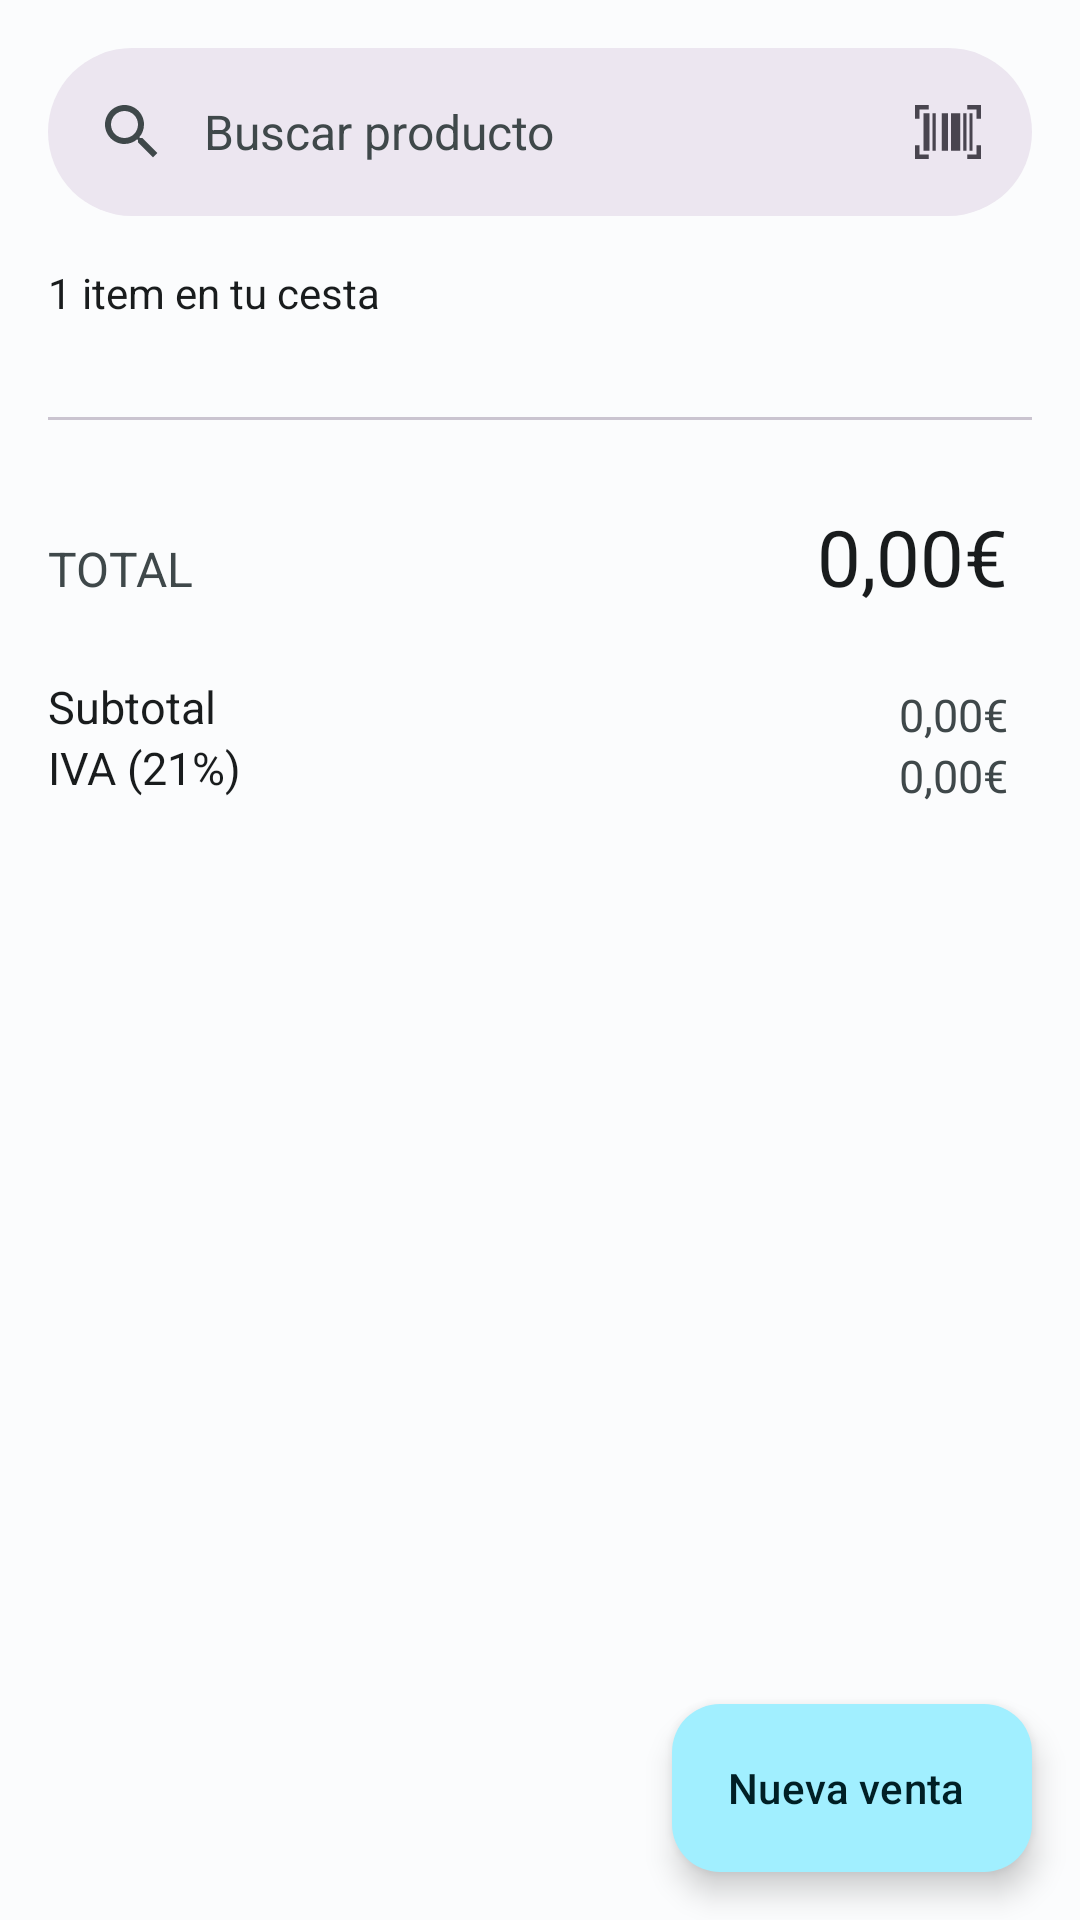

Android layout source for this screen:
<!-- AndroidManifest.xml: application theme AppTheme -->
<!-- res/layout/fragment_cesta.xml -->
<?xml version="1.0" encoding="utf-8"?>
<androidx.coordinatorlayout.widget.CoordinatorLayout xmlns:android="http://schemas.android.com/apk/res/android"
    xmlns:app="http://schemas.android.com/apk/res-auto"
    xmlns:tools="http://schemas.android.com/tools"
    android:layout_width="match_parent"
    android:layout_height="match_parent"
    app:layout_behavior="@string/hide_bottom_view_on_scroll_behavior"
    android:background="@color/md_theme_light_surface"
    tools:context=".CestaFragment">

    <com.google.android.material.search.SearchView
        android:id="@+id/search_view"
        android:layout_width="match_parent"
        android:layout_height="match_parent"
        android:hint="Buscar producto"
        app:layout_anchor="@id/search_bar"
        tools:context=".MainActivity">
        
    </com.google.android.material.search.SearchView>


    <RelativeLayout
        android:layout_width="match_parent"
        android:layout_height="match_parent"
        android:orientation="vertical">
        <com.google.android.material.appbar.AppBarLayout
            android:id="@+id/app_bar"
            android:layout_width="match_parent"
            android:layout_height="wrap_content">

            <com.google.android.material.search.SearchBar
                android:id="@+id/search_bar"
                android:layout_width="match_parent"
                android:layout_height="wrap_content"
                android:layout_weight="1"
                android:hint="Buscar producto"
                android:paddingEnd="4dp"
                app:menu="@menu/cesta_app_bar" />

        </com.google.android.material.appbar.AppBarLayout>

        <LinearLayout
            android:id="@+id/cont"
            android:layout_width="match_parent"
            android:layout_height="match_parent"
            android:layout_below="@id/app_bar"
            android:orientation="vertical"
            android:background="@color/md_theme_light_surface">

            <TextView
                android:id="@+id/totalItems"
                android:layout_width="match_parent"
                android:layout_height="wrap_content"
                android:gravity="center"
                android:paddingLeft="16dp"
                android:paddingRight="16dp"
                android:paddingBottom="16dp"
                android:text="1 item en tu cesta"
                android:textAlignment="textStart"
                android:textColor="@color/md_theme_light_onSurface"
                android:textSize="14sp" />

            <androidx.recyclerview.widget.RecyclerView
                android:id="@+id/itemCartList"
                android:layout_width="wrap_content"
                android:layout_height="wrap_content"/>

            <com.google.android.material.divider.MaterialDivider
                android:layout_width="match_parent"
                android:layout_height="wrap_content"
                android:layout_marginTop="16dp"
                android:layout_marginBottom="28dp"
                app:dividerInsetEnd="16dp"
                app:dividerInsetStart="16dp" />

            <RelativeLayout
                android:layout_width="match_parent"
                android:layout_height="wrap_content"
                android:layout_marginLeft="16dp"
                android:layout_marginRight="24dp"
                android:orientation="horizontal"
                android:background="@color/md_theme_light_surface" >

                <TextView
                    android:id="@+id/headlineTotal"
                    android:layout_width="wrap_content"
                    android:layout_height="wrap_content"
                    android:layout_alignBaseline="@id/totalPrice"
                    android:layout_alignParentLeft="true"
                    android:layout_centerInParent="true"
                    android:layout_marginBottom="25dp"
                    android:text="TOTAL"
                    android:textColor="@color/md_theme_light_onSurfaceVariant"
                    android:textSize="16sp" />

                <TextView
                    android:id="@+id/totalPrice"
                    android:layout_width="wrap_content"
                    android:layout_height="wrap_content"
                    android:layout_marginBottom="25dp"
                    android:layout_alignParentRight="true"
                    android:text="0,00€"
                    android:textColor="@color/md_theme_light_onSurface"
                    android:textSize="26sp" />

                <TextView
                    android:id="@+id/headlineSubtotal"
                    android:layout_width="wrap_content"
                    android:layout_height="wrap_content"
                    android:layout_below="@+id/headlineTotal"
                    android:layout_alignParentLeft="true"
                    android:text="Subtotal"
                    android:textColor="@color/md_theme_light_onSurface"
                    android:textSize="15sp" />

                <TextView
                    android:id="@+id/subtotalPrice"
                    android:layout_width="wrap_content"
                    android:layout_height="wrap_content"
                    android:layout_below="@+id/totalPrice"
                    android:layout_alignParentRight="true"
                    android:text="0,00€"
                    android:textColor="@color/md_theme_light_onSurfaceVariant"
                    android:textSize="15sp" />

                <TextView
                    android:id="@+id/headlineIVA"
                    android:layout_width="wrap_content"
                    android:layout_height="wrap_content"
                    android:layout_below="@+id/headlineSubtotal"
                    android:layout_alignParentLeft="true"
                    android:text="IVA (21%)"
                    android:textColor="@color/md_theme_light_onSurface"
                    android:textSize="15sp" />

                <TextView
                    android:id="@+id/IVAPrice"
                    android:layout_width="wrap_content"
                    android:layout_height="wrap_content"
                    android:layout_below="@+id/subtotalPrice"
                    android:layout_alignParentRight="true"
                    android:text="0,00€"
                    android:textColor="@color/md_theme_light_onSurfaceVariant"
                    android:textSize="15sp" />

            </RelativeLayout>

        </LinearLayout>

    </RelativeLayout>

    <com.google.android.material.floatingactionbutton.ExtendedFloatingActionButton
        android:id="@+id/chargeFABButton"
        android:layout_width="wrap_content"
        android:layout_height="wrap_content"
        android:layout_gravity="bottom|end"
        android:layout_margin="16dp"
        android:text="Nueva venta"
        app:icon="@drawable/ic_shopping_cart_checkout_24" />

</androidx.coordinatorlayout.widget.CoordinatorLayout>
<!-- resources referenced by this layout -->
<resources>
  <color name="md_theme_light_onSurface">#191C1D</color>
  <color name="md_theme_light_onSurfaceVariant">#3F484A</color>
  <color name="md_theme_light_surface">#FBFCFD</color>
  <color name="md_theme_light_primary">#006876</color>
  <color name="md_theme_light_onPrimary">#FFFFFF</color>
  <color name="md_theme_light_primaryContainer">#A1EFFF</color>
  <color name="md_theme_light_onPrimaryContainer">#001F25</color>
  <color name="md_theme_light_secondary">#4A6268</color>
  <color name="md_theme_light_onSecondary">#FFFFFF</color>
  <color name="md_theme_light_secondaryContainer">#CDE7ED</color>
  <color name="md_theme_light_onSecondaryContainer">#051F23</color>
  <color name="md_theme_light_tertiary">#545D7E</color>
  <color name="md_theme_light_onTertiary">#FFFFFF</color>
  <color name="md_theme_light_tertiaryContainer">#DBE1FF</color>
  <color name="md_theme_light_onTertiaryContainer">#101A37</color>
  <color name="md_theme_light_error">#BA1A1A</color>
  <color name="md_theme_light_errorContainer">#FFDAD6</color>
  <color name="md_theme_light_onError">#FFFFFF</color>
  <color name="md_theme_light_onErrorContainer">#410002</color>
  <color name="md_theme_light_background">#FBFCFD</color>
  <color name="md_theme_light_onBackground">#191C1D</color>
  <color name="md_theme_light_surfaceVariant">#DBE4E6</color>
  <color name="md_theme_light_outline">#6F797B</color>
  <color name="md_theme_light_inverseOnSurface">#EFF1F2</color>
  <color name="md_theme_light_inverseSurface">#2E3132</color>
  <color name="md_theme_light_inversePrimary">#44D8F1</color>
</resources>
